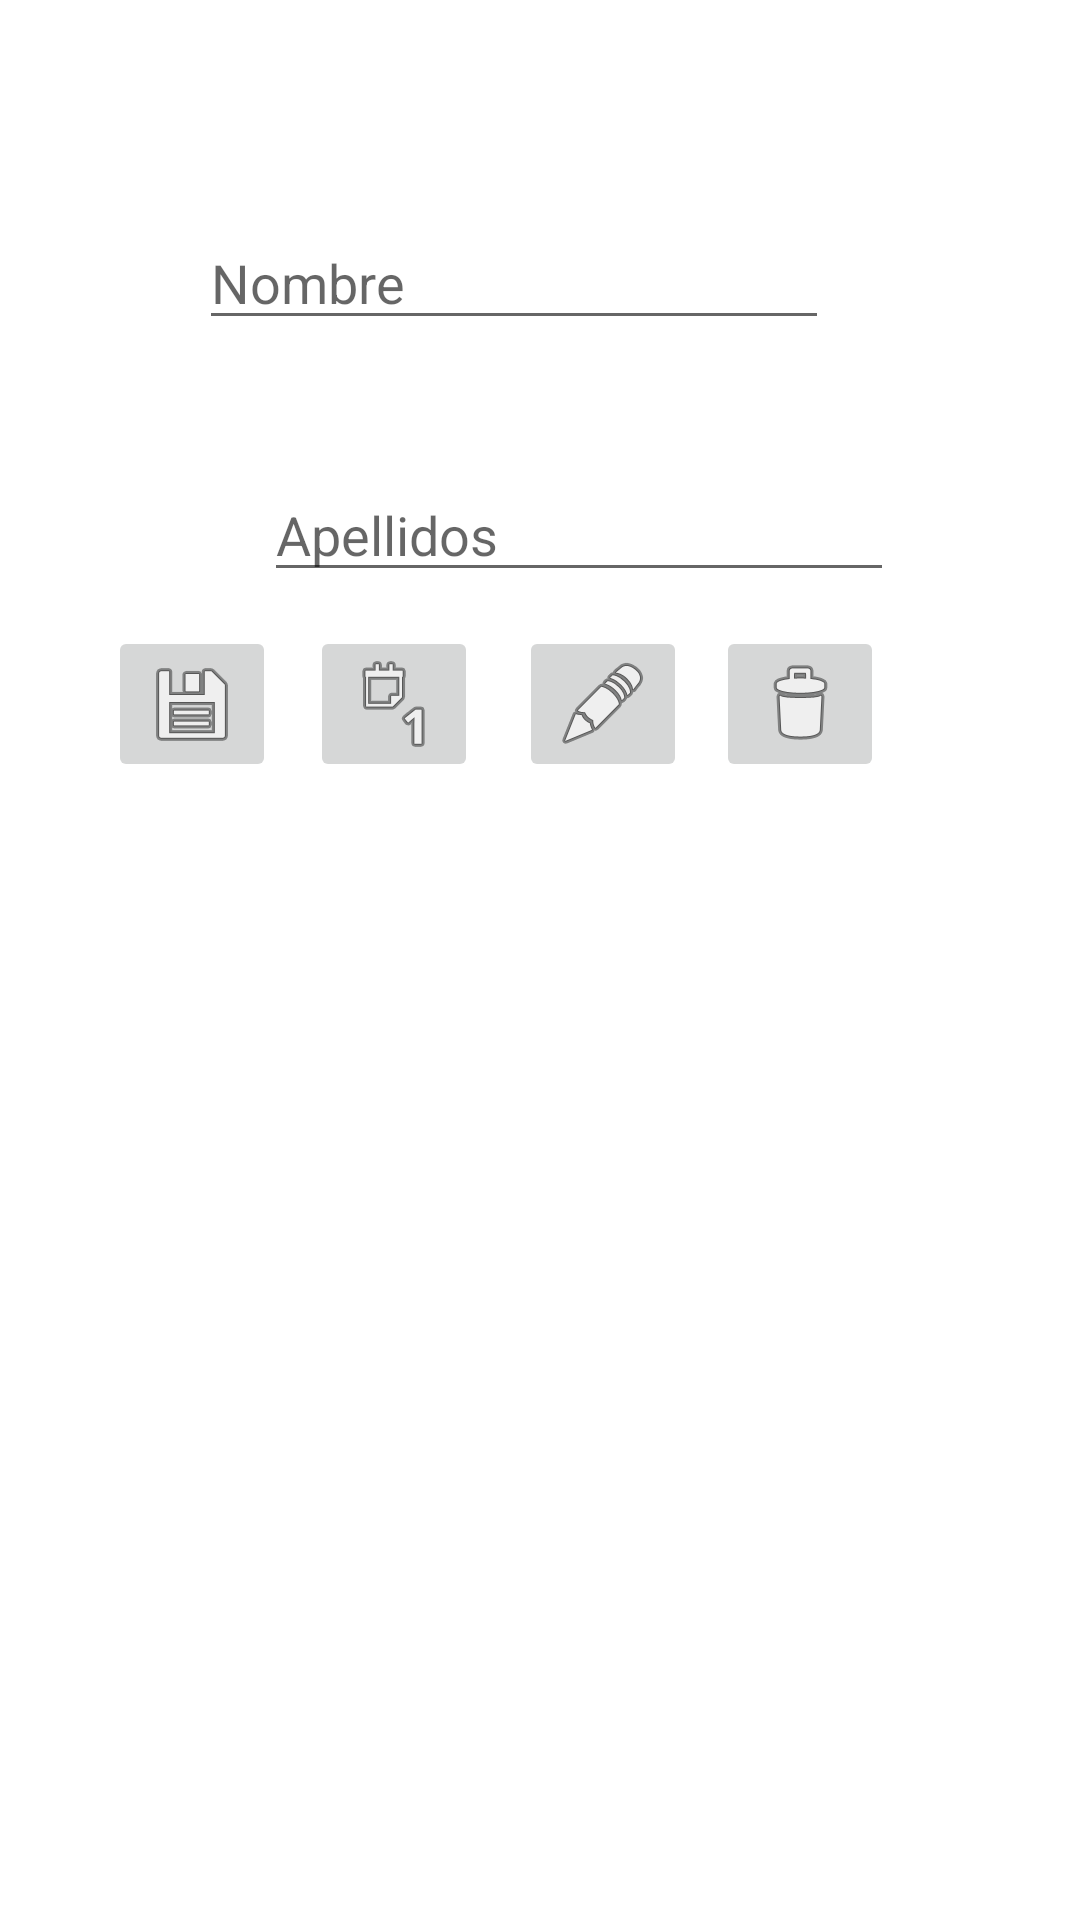

This screen was rendered from an Android layout file. Write that file and the resources it references.
<!-- AndroidManifest.xml: application theme Theme.APP_FINAL_BD -->
<!-- res/layout/activity_main.xml -->
<?xml version="1.0" encoding="utf-8"?>
<androidx.constraintlayout.widget.ConstraintLayout xmlns:android="http://schemas.android.com/apk/res/android"
    xmlns:app="http://schemas.android.com/apk/res-auto"
    xmlns:tools="http://schemas.android.com/tools"
    android:layout_width="match_parent"
    android:layout_height="match_parent"
    tools:context=".MainActivity">

    <EditText

        android:id="@+id/editTextTextPersonName"
        android:layout_width="wrap_content"
        android:layout_height="wrap_content"
        android:layout_marginTop="72dp"
        android:ems="10"
        android:inputType="textPersonName"
        android:hint="Nombre"
        app:layout_constraintEnd_toEndOf="parent"
        app:layout_constraintHorizontal_bias="0.442"
        app:layout_constraintStart_toStartOf="parent"
        app:layout_constraintTop_toTopOf="parent" />

    <EditText
        android:id="@+id/editTextTextPersonName2"
        android:layout_width="wrap_content"
        android:layout_height="wrap_content"
        android:layout_marginStart="88dp"
        android:layout_marginTop="156dp"
        android:ems="10"
        android:hint="Apellidos"
        android:inputType="textPersonName"
        app:layout_constraintStart_toStartOf="parent"
        app:layout_constraintTop_toTopOf="parent" />


    <ImageButton
        android:id="@+id/imageButtonModificar"
        android:layout_width="wrap_content"
        android:layout_height="wrap_content"
        app:layout_constraintBottom_toBottomOf="parent"
        app:layout_constraintEnd_toEndOf="parent"
        app:layout_constraintHorizontal_bias="0.569"
        app:layout_constraintStart_toStartOf="parent"
        app:layout_constraintTop_toTopOf="parent"
        app:layout_constraintVertical_bias="0.355"
        app:srcCompat="@android:drawable/ic_menu_edit" />

    <ImageButton
        android:id="@+id/imageButtonVerDatos"
        android:layout_width="wrap_content"
        android:layout_height="wrap_content"
        app:layout_constraintBottom_toBottomOf="parent"
        app:layout_constraintEnd_toEndOf="parent"
        app:layout_constraintHorizontal_bias="0.34"
        app:layout_constraintStart_toStartOf="parent"
        app:layout_constraintTop_toTopOf="parent"
        app:layout_constraintVertical_bias="0.355"
        app:srcCompat="@android:drawable/ic_menu_day" />

    <ImageButton
        android:id="@+id/imageButtonBorrar"
        android:layout_width="wrap_content"
        android:layout_height="wrap_content"
        app:layout_constraintBottom_toBottomOf="parent"
        app:layout_constraintEnd_toEndOf="parent"
        app:layout_constraintHorizontal_bias="0.785"
        app:layout_constraintStart_toStartOf="parent"
        app:layout_constraintTop_toTopOf="parent"
        app:layout_constraintVertical_bias="0.355"
        app:srcCompat="@android:drawable/ic_menu_delete" />

    <ImageButton
        android:id="@+id/imageButtonGuardar"
        android:layout_width="wrap_content"
        android:layout_height="wrap_content"
        app:layout_constraintBottom_toBottomOf="parent"
        app:layout_constraintEnd_toEndOf="parent"
        app:layout_constraintHorizontal_bias="0.118"
        app:layout_constraintStart_toStartOf="parent"
        app:layout_constraintTop_toTopOf="parent"
        app:layout_constraintVertical_bias="0.355"
        app:srcCompat="@android:drawable/ic_menu_save" />

    <ListView

        android:id="@+id/lista"
        android:layout_width="382dp"
        android:layout_height="417dp"
        android:layout_marginBottom="4dp"
        app:layout_constraintBottom_toBottomOf="parent"
        app:layout_constraintEnd_toEndOf="parent"
        app:layout_constraintHorizontal_bias="0.454"
        app:layout_constraintStart_toStartOf="parent" />
</androidx.constraintlayout.widget.ConstraintLayout>
<!-- resources referenced by this layout -->
<resources>
  <style name="Theme.APP_FINAL_BD" parent="Theme.MaterialComponents.DayNight.DarkActionBar">
          
          <item name="colorPrimary">@color/purple_500</item>
          <item name="colorPrimaryVariant">@color/purple_700</item>
          <item name="colorOnPrimary">@color/white</item>
          
          <item name="colorSecondary">@color/teal_200</item>
          <item name="colorSecondaryVariant">@color/teal_700</item>
          <item name="colorOnSecondary">@color/black</item>
          
          <item name="android:statusBarColor">?attr/colorPrimaryVariant</item>
          
      </style>
  <!-- not gathered from this repository: default colours our renderer supplied (Android Studio template values) -->
  <color name="purple_500">#FF6200EE</color>
  <color name="purple_700">#FF3700B3</color>
  <color name="teal_200">#FF03DAC5</color>
  <color name="teal_700">#FF018786</color>
  <color name="black">#FF000000</color>
  <color name="white">#FFFFFFFF</color>
</resources>
